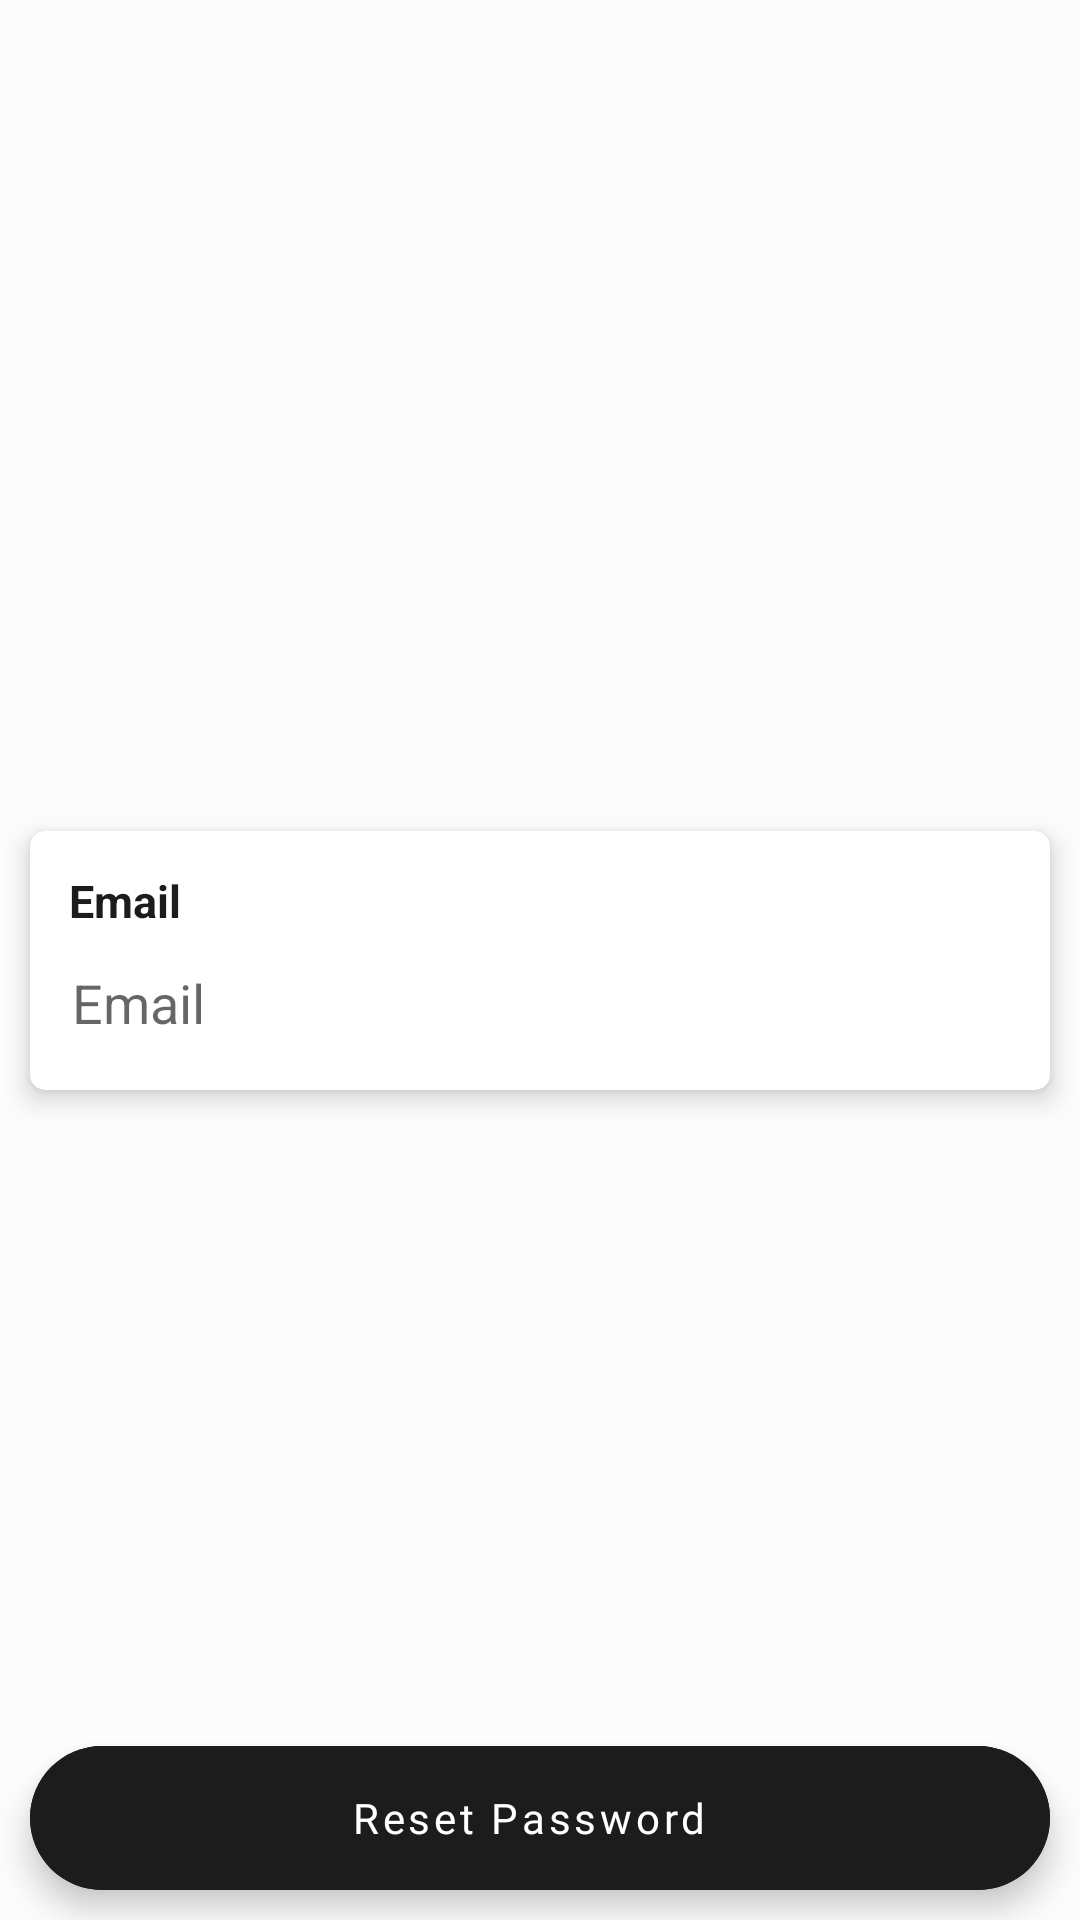

Write the Android layout XML for this screen, with the resource values it uses.
<!-- AndroidManifest.xml: application theme Theme.CapstoneProject -->
<!-- res/layout/fragment_forgot.xml -->
<?xml version="1.0" encoding="utf-8"?>
<androidx.constraintlayout.widget.ConstraintLayout xmlns:android="http://schemas.android.com/apk/res/android"
    xmlns:app="http://schemas.android.com/apk/res-auto"
    xmlns:tools="http://schemas.android.com/tools"
    android:layout_width="match_parent"
    android:layout_height="match_parent"
    android:background="@color/background"
    tools:context=".presentation.loginregister.login.LoginFragment">


    <com.google.android.material.card.MaterialCardView
        android:id="@+id/layoutEmail"
        style="@style/card_view_style"
        android:layout_margin="@dimen/item_margin"
        app:layout_constraintBottom_toBottomOf="parent"
        app:layout_constraintEnd_toEndOf="parent"
        app:layout_constraintStart_toStartOf="parent"
        app:layout_constraintTop_toTopOf="parent">

        <LinearLayout
            android:layout_width="match_parent"
            android:layout_height="wrap_content"
            android:layout_margin="@dimen/categories_text_padding"
            android:orientation="vertical"
            android:padding="@dimen/categories_text_padding"
            app:layout_constraintBottom_toTopOf="@id/bvLogin"
            app:layout_constraintEnd_toEndOf="parent"
            app:layout_constraintStart_toStartOf="parent">

            <TextView
                style="@style/login_register_edit_title"
                android:layout_width="match_parent"
                android:layout_height="wrap_content"
                android:layout_margin="3dp"
                android:text="@string/email" />

            <EditText
                android:id="@+id/etMail"
                android:layout_width="match_parent"
                android:layout_height="@dimen/login_register_edittext_height"
                android:backgroundTint="@color/white"
                android:ems="10"
                android:hint="@string/email"
                android:inputType="textEmailAddress" />
        </LinearLayout>
    </com.google.android.material.card.MaterialCardView>

    <com.google.android.material.floatingactionbutton.ExtendedFloatingActionButton
        android:id="@+id/bvReset"
        style="@style/extended_fab"
        android:layout_width="match_parent"
        android:layout_margin="@dimen/item_margin"
        android:fontFamily="@font/roboto"
        android:gravity="center"
        android:text="@string/reset_password"
        android:textAllCaps="false"
        android:textColor="@color/white"
        app:borderWidth="0dp"
        app:layout_constraintBottom_toBottomOf="parent"
        app:layout_constraintEnd_toEndOf="parent"
        app:layout_constraintStart_toStartOf="parent" />
</androidx.constraintlayout.widget.ConstraintLayout>
<!-- resources referenced by this layout -->
<resources>
  <color name="background">#DCFCFCFC</color>
  <color name="white">#FFFFFFFF</color>
  <dimen name="categories_text_padding">5dp</dimen>
  <dimen name="item_margin">10dp</dimen>
  <dimen name="login_register_edittext_height">40dp</dimen>
  <string name="email">Email</string>
  <string name="reset_password">Reset Password</string>
  <style name="card_view_style">
          <item name="android:layout_width">match_parent</item>
          <item name="android:layout_height">wrap_content</item>
          <item name="cardBackgroundColor">@color/white</item>
          <item name="cardCornerRadius">@dimen/card_corner_radius_small</item>
          <item name="cardElevation">@dimen/card_elevation_small</item>
  
      </style>
  <style name="extended_fab">
          <item name="android:layout_width">wrap_content</item>
          <item name="android:layout_height">wrap_content</item>
          <item name="android:backgroundTint">@color/button_text</item>
          <item name="android:foregroundGravity">center</item>
          <item name="android:tint">@color/white</item>
      </style>
  <style name="login_register_edit_title">
          <item name="android:layout_width">wrap_content</item>
          <item name="android:layout_height">wrap_content</item>
          <item name="android:textColor">@color/button_text</item>
          <item name="android:textSize">@dimen/subtitle</item>
          <item name="android:textStyle">bold</item>
      </style>
  <style name="Theme.CapstoneProject" parent="Theme.MaterialComponents.DayNight.DarkActionBar">
          
          <item name="colorPrimary">#1C1C1C</item>
          <item name="colorPrimaryVariant">@color/button_text</item>
          <item name="colorOnPrimary">#F4F4F4</item>
          
          <item name="colorSecondary">@color/teal_200</item>
          <item name="colorSecondaryVariant">@color/teal_700</item>
          <item name="colorOnSecondary">@color/black</item>
          <item name="windowActionBar">false</item>
          <item name="windowNoTitle">true</item>
          
          <item name="android:statusBarColor" tools:targetApi="l">?attr/colorPrimaryVariant</item>
          
      </style>
  <dimen name="card_corner_radius_small">5dp</dimen>
  <dimen name="card_elevation_small">5dp</dimen>
  <color name="button_text">#1c1c1c</color>
  <dimen name="subtitle">15sp</dimen>
  <color name="teal_200">#FF03DAC5</color>
  <color name="teal_700">#FF018786</color>
  <color name="black">#FF000000</color>
</resources>
